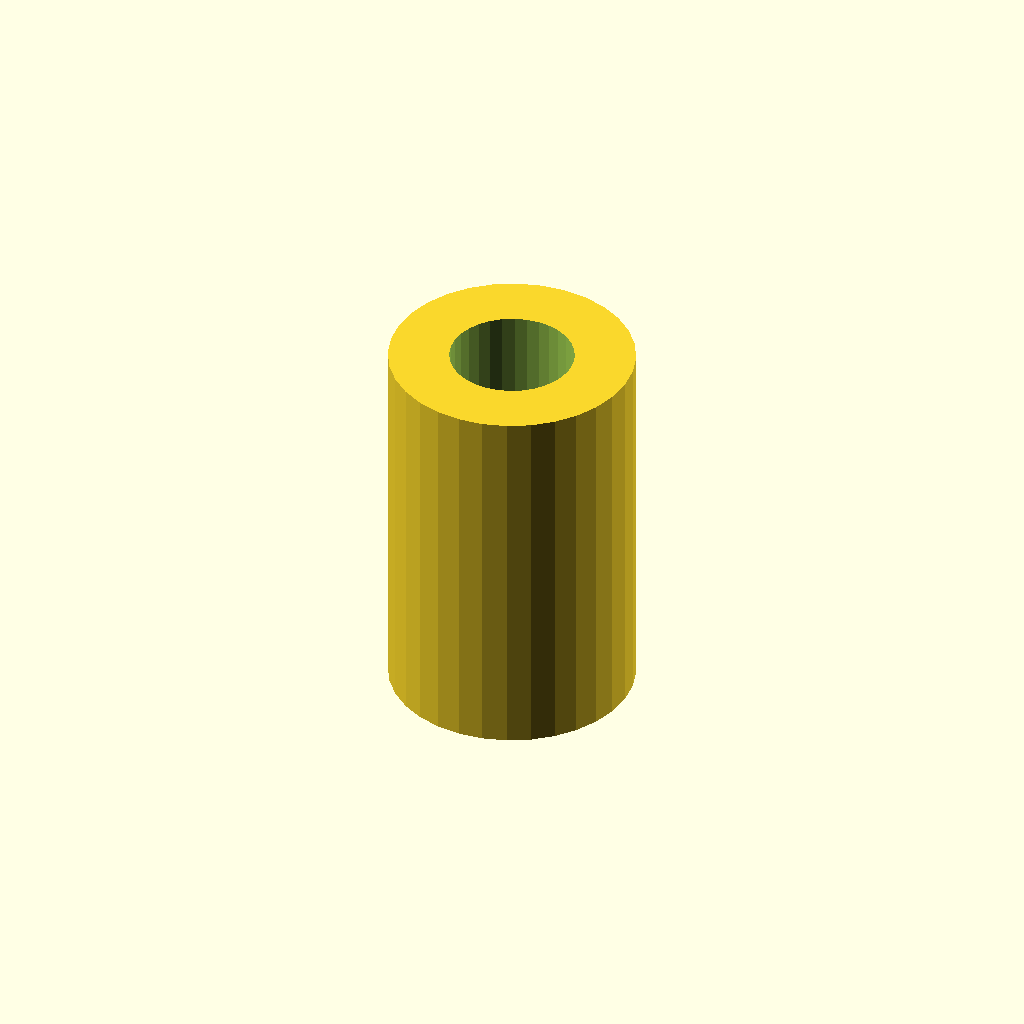
Cell 1: rendered with the file's own defaults.
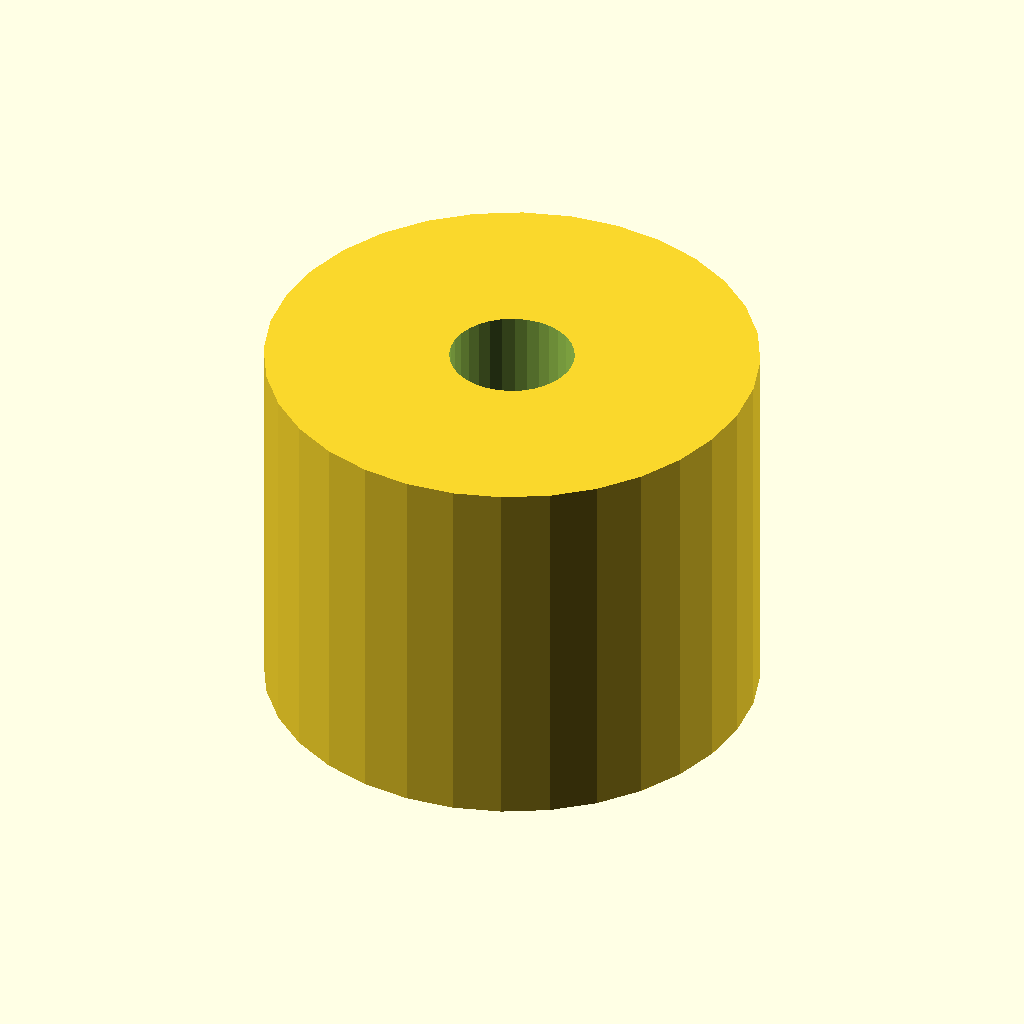
Cell 2: the same model with sleeve_od = 32.4.
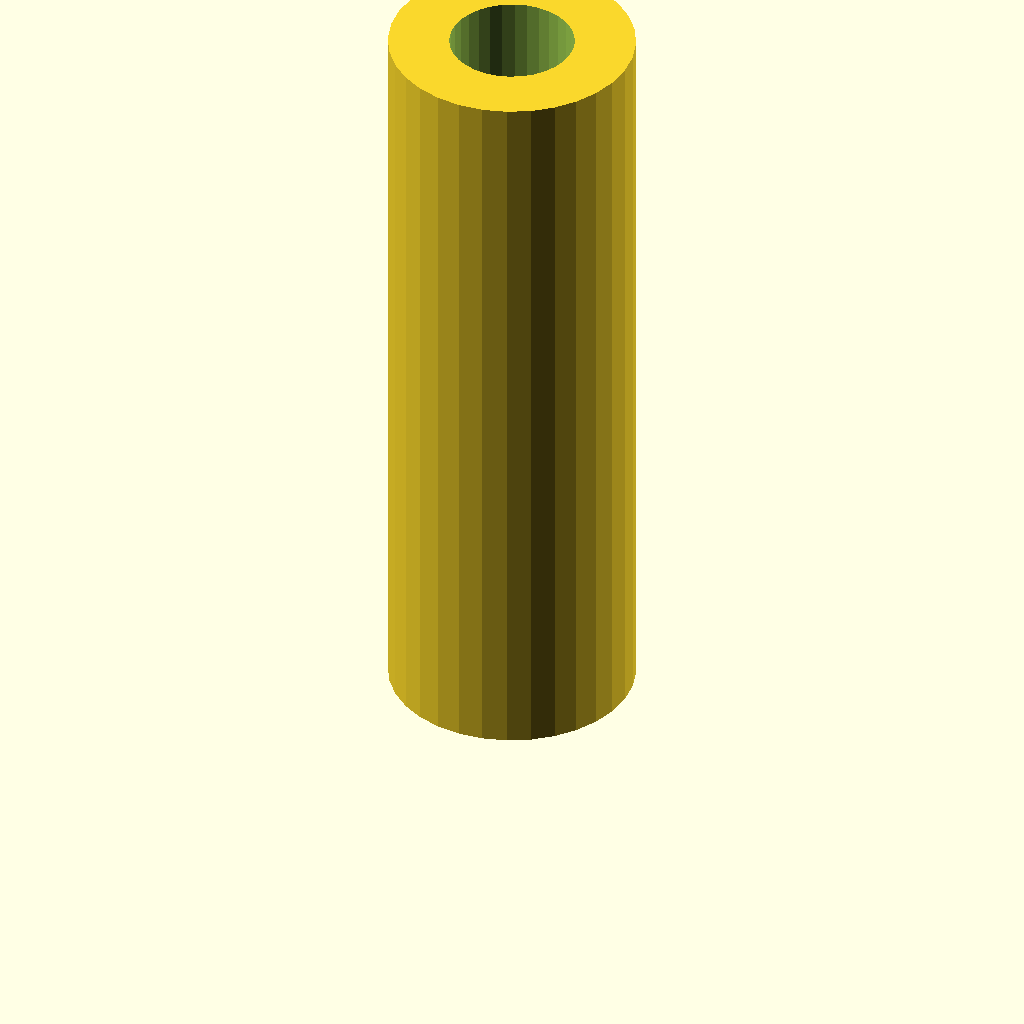
Cell 3: the same model with sleeve_l = 50.
One fixed orthographic camera (rotation 55°, 0°, 25°; colour scheme Cornfield) for every cell.
The OpenSCAD source (optional_data/data/gen2/spacers/part_0019.scad):
$fn = 32;

// ----------------------------------------------------------------------
// Spacer sleeve: 16.2 / 8.2 x 25 mm
// ----------------------------------------------------------------------

// --- parameters (mm) ---
sleeve_od = 16.2;         // outside diameter
sleeve_id = 8.2;          // shaft bore
sleeve_l = 25;            // sleeve length
slot_w = 4;               // clamp slot width
slot_len = 12;            // clamp slot length

module sleeve() {
  cylinder(h = sleeve_l, d = sleeve_od);
}

difference() {
  sleeve();
  translate([0, 0, -1]) cylinder(h = sleeve_l + 2, d = sleeve_id);
  translate([-sleeve_od / 2 - 1, -slot_w / 2, sleeve_l / 2 - slot_len / 2]) cube([sleeve_od / 2 + 1, slot_w, slot_len]);
}
Customizer parameters (derived from the source; name, type, default, range or options):
sleeve_od: number, default 16.2
sleeve_id: number, default 8.2
sleeve_l: number, default 25
slot_w: number, default 4
slot_len: number, default 12
